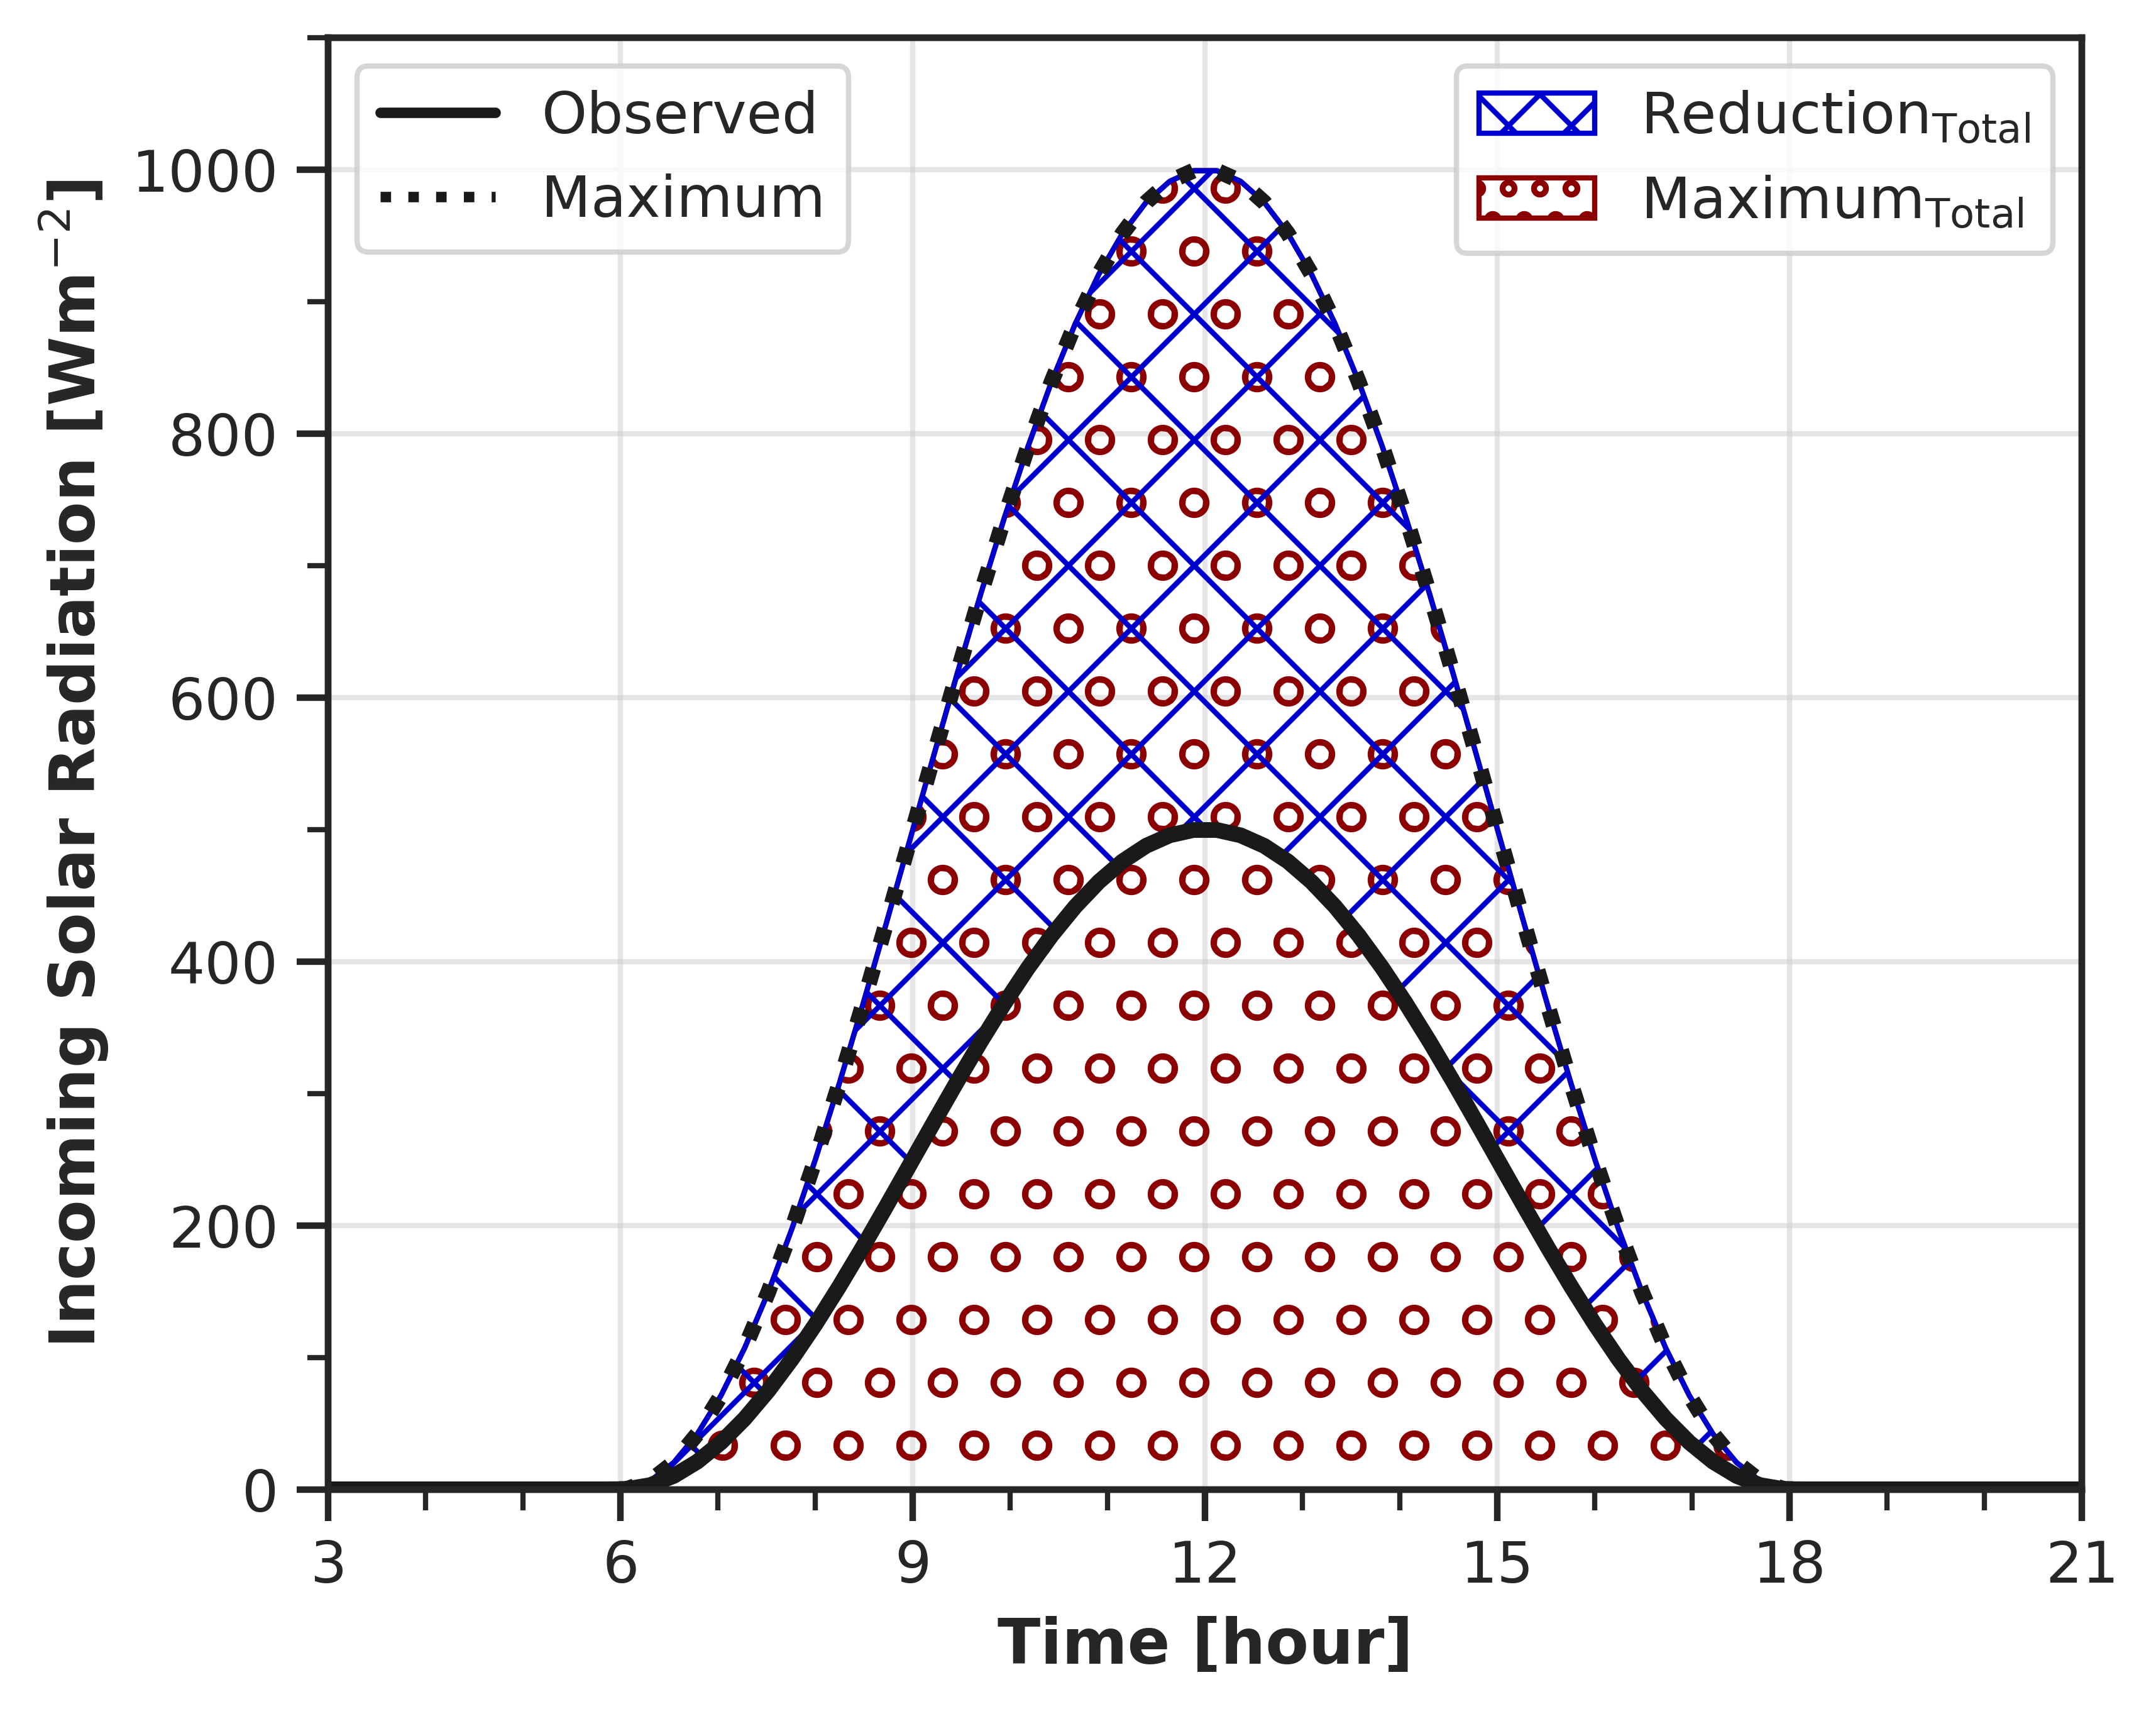

Python code for this plot:
# Imported packages
import numpy as np
import matplotlib as mpl
import matplotlib.pyplot as plt
import matplotlib.gridspec as gridspec
from matplotlib.lines import Line2D
import matplotlib.patches as mpatches
import seaborn as sns

time = np.linspace(0, 24, 100)
max_radiation = 1000 * np.sin(np.pi * (time - 6) / 12)**2
max_radiation[(time<6)|(time>18)] = 0
mean_radiation = 500 * np.sin(np.pi * (time - 6) / 12)**2
mean_radiation[(time<6)|(time>18)] = 0

# Figure 2
def Fig2(dpi, figure_path):
    sns.set_theme(style="ticks")
    fig = plt.figure(figsize=(6, 5), dpi=100, constrained_layout=True)
    gs = gridspec.GridSpec(1, 1)

    diurnal_ax = fig.add_subplot(gs[0])

    # Plot the max and obs radiation
    diurnal_ax.plot(time, max_radiation, color='k', linestyle = ':', zorder = 2, lw = 3)
    diurnal_ax.plot(time, mean_radiation, color='k', linestyle = '-', zorder = 2, lw = 3)

    diurnal_ax.fill_between(time, 0, max_radiation, interpolate=True,
                    facecolor='none', edgecolor='darkred', hatch='o', zorder = 1)
    diurnal_ax.fill_between(time, mean_radiation, max_radiation, where=(max_radiation >= mean_radiation), interpolate=True,
                    facecolor='none', edgecolor='mediumblue', hatch='x', zorder = 1)

    # Labels and limits
    diurnal_ax.set_xticks(np.arange(0, 27, 3))
    diurnal_ax.set_xticks(np.arange(0, 25, 1), minor = True)
    diurnal_ax.set_yticks(np.arange(0, 1600, 200))
    diurnal_ax.set_yticks(np.arange(0, 1600, 100), minor = True)
    diurnal_ax.set_xlabel('Time [hour]', weight = 'bold')
    diurnal_ax.set_ylabel('Incoming Solar Radiation [Wm$^{-2}$]', weight = 'bold')
    diurnal_ax.set_ylim(0, 1100)
    diurnal_ax.set_xlim(3, 21)
    diurnal_ax.grid(alpha = 0.5, zorder = 0)

    legend_elements = [
        Line2D([0], [0], linestyle = '-', color='k', label='Observed', lw=2),
        Line2D([0], [0], linestyle = ':', color='k', label='Maximum', lw=2)
    ]
    diurnal_ax.legend(handles=legend_elements, loc='upper left', ncol=1)

    ax_for_legend2 = diurnal_ax.twinx()
    legend_elements = [
        mpatches.Patch(facecolor='none', edgecolor='mediumblue', hatch='xx', label='$\mathrm{Reduction_{Total}}$'),
        mpatches.Patch(facecolor='none', edgecolor='darkred', hatch='oo', label='$\mathrm{Maximum_{Total}}$')
    ]
    ax_for_legend2.legend(handles=legend_elements, loc='upper right', ncol=1)
    ax_for_legend2.set_yticks([])

    # Show plot
    plt.savefig(figure_path+'/Figure2.png',bbox_inches='tight', dpi = dpi)
    plt.show()
